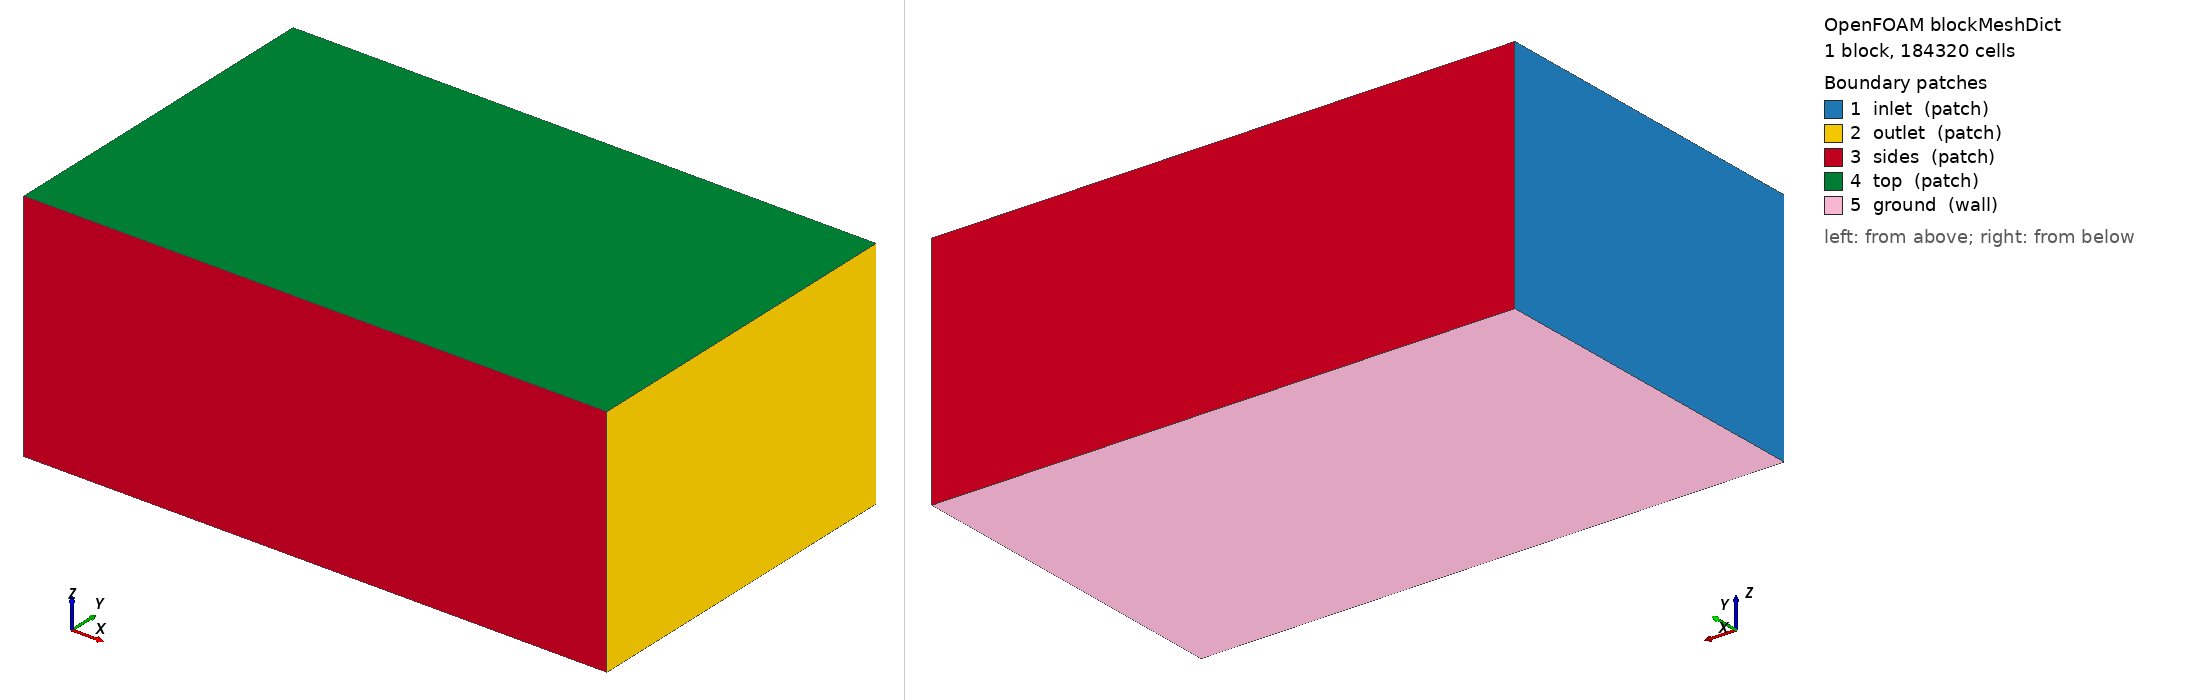

OpenFOAM case: the mesh blockMesh builds from blockMeshDict, 1 block(s), 184320 cells. Boundary patches (legend numbers): 1 inlet (patch), 2 outlet (patch), 3 sides (patch), 4 top (patch), 5 ground (wall). Left view from above one corner, right view from below the opposite corner. Boundary conditions: 0 field file(s) under 0/; 0 of 5 drawn patches have an entry in a shipped field file.

=== system/blockMeshDict ===
/*--------------------------------*- C++ -*----------------------------------*\
| =========                 |                                                 |
| \\      /  F ield         | OpenFOAM: The Open Source CFD Toolbox           |
|  \\    /   O peration     | Version:  2412                                  |
|   \\  /    A nd           | Website:  www.openfoam.com                      |
|    \\/     M anipulation  |                                                 |
\*---------------------------------------------------------------------------*/
FoamFile
{
    version     2.0;
    format      ascii;
    class       dictionary;
    object      blockMeshDict;
}
// * * * * * * * * * * * * * * * * * * * * * * * * * * * * * * * * * * * * * //

scale 1;

vertices
(
    (-6.0 -6.0 -4.082)
    (14.0 -6.0 -4.082)
    (14.0 6.0 -4.082)
    (-6.0 6.0 -4.082)
    (-6.0 -6.0 4.0)
    (14.0 -6.0 4.0)
    (14.0 6.0 4.0)
    (-6.0 6.0 4.0)
);

blocks
(
    hex (0 1 2 3 4 5 6 7) (80 48 48) simpleGrading (1 1 1)
);

edges ();

boundary
(
    inlet  { type patch; faces ((0 4 7 3)); }
    outlet { type patch; faces ((1 2 6 5)); }
    sides  { type patch; faces ((0 1 5 4) (3 7 6 2)); }
    top    { type patch; faces ((4 5 6 7)); }
    ground { type wall;  faces ((0 3 2 1)); }
);

mergePatchPairs ();


=== system/controlDict ===
/*--------------------------------*- C++ -*----------------------------------*\
| =========                 |                                                 |
| \\      /  F ield         | OpenFOAM: The Open Source CFD Toolbox           |
|  \\    /   O peration     | Version:  2412                                  |
|   \\  /    A nd           | Website:  www.openfoam.com                      |
|    \\/     M anipulation  |                                                 |
\*---------------------------------------------------------------------------*/
FoamFile
{
    version     2.0;
    format      ascii;
    class       dictionary;
    object      controlDict;
}
// * * * * * * * * * * * * * * * * * * * * * * * * * * * * * * * * * * * * * //

application     simpleFoam;
startFrom       startTime;
startTime       0;
stopAt          endTime;
endTime         2000;
deltaT          1;
writeControl    timeStep;
writeInterval   100;
purgeWrite      3;
writeFormat     ascii;
writePrecision  8;
writeCompression off;
timeFormat      general;
timePrecision   6;
runTimeModifiable true;

functions
{
    // plano receptor a la altura del suelo: D(x,y) se integra aqui
    receptorPlane
    {
        type            surfaces;
        libs            ("libsampling.so");
        surfaceFormat   raw;
        fields          (U p k omega);
        interpolationScheme cellPoint;
        surfaces
        {
            ground
            {
                type        plane;
                planeType   pointAndNormal;
                pointAndNormalDict
                {
                    point   (0 0 -4.072);
                    normal  (0 0 1);
                }
                triangulate false;
            }
        }
    }

    // lineas verticales: perfil de downwash u(z) bajo cada rotor
    downwashLines
    {
        type            sets;
        libs            ("libsampling.so");
        writeControl    timeStep;
        writeInterval   100;
        interpolationScheme cellPoint;
        setFormat       raw;
        fields          (U k omega);
        sets
        {
            line_under_rotor1
            {
                type        uniform;
                axis        z;
                start       (0.8627 0.8627 -4.062);
                end         (0.8627 0.8627 1.0);
                nPoints     60;
            }
        }
    }

    // residuos y fuerzas en el disco
    forces
    {
        type            forces;
        libs            ("libforces.so");
        writeControl    timeStep;
        writeInterval   20;
        patches         (ground);
        rho             rhoInf;
        rhoInf          1.1716;
        CofR            (0 0 0);
    }
}
